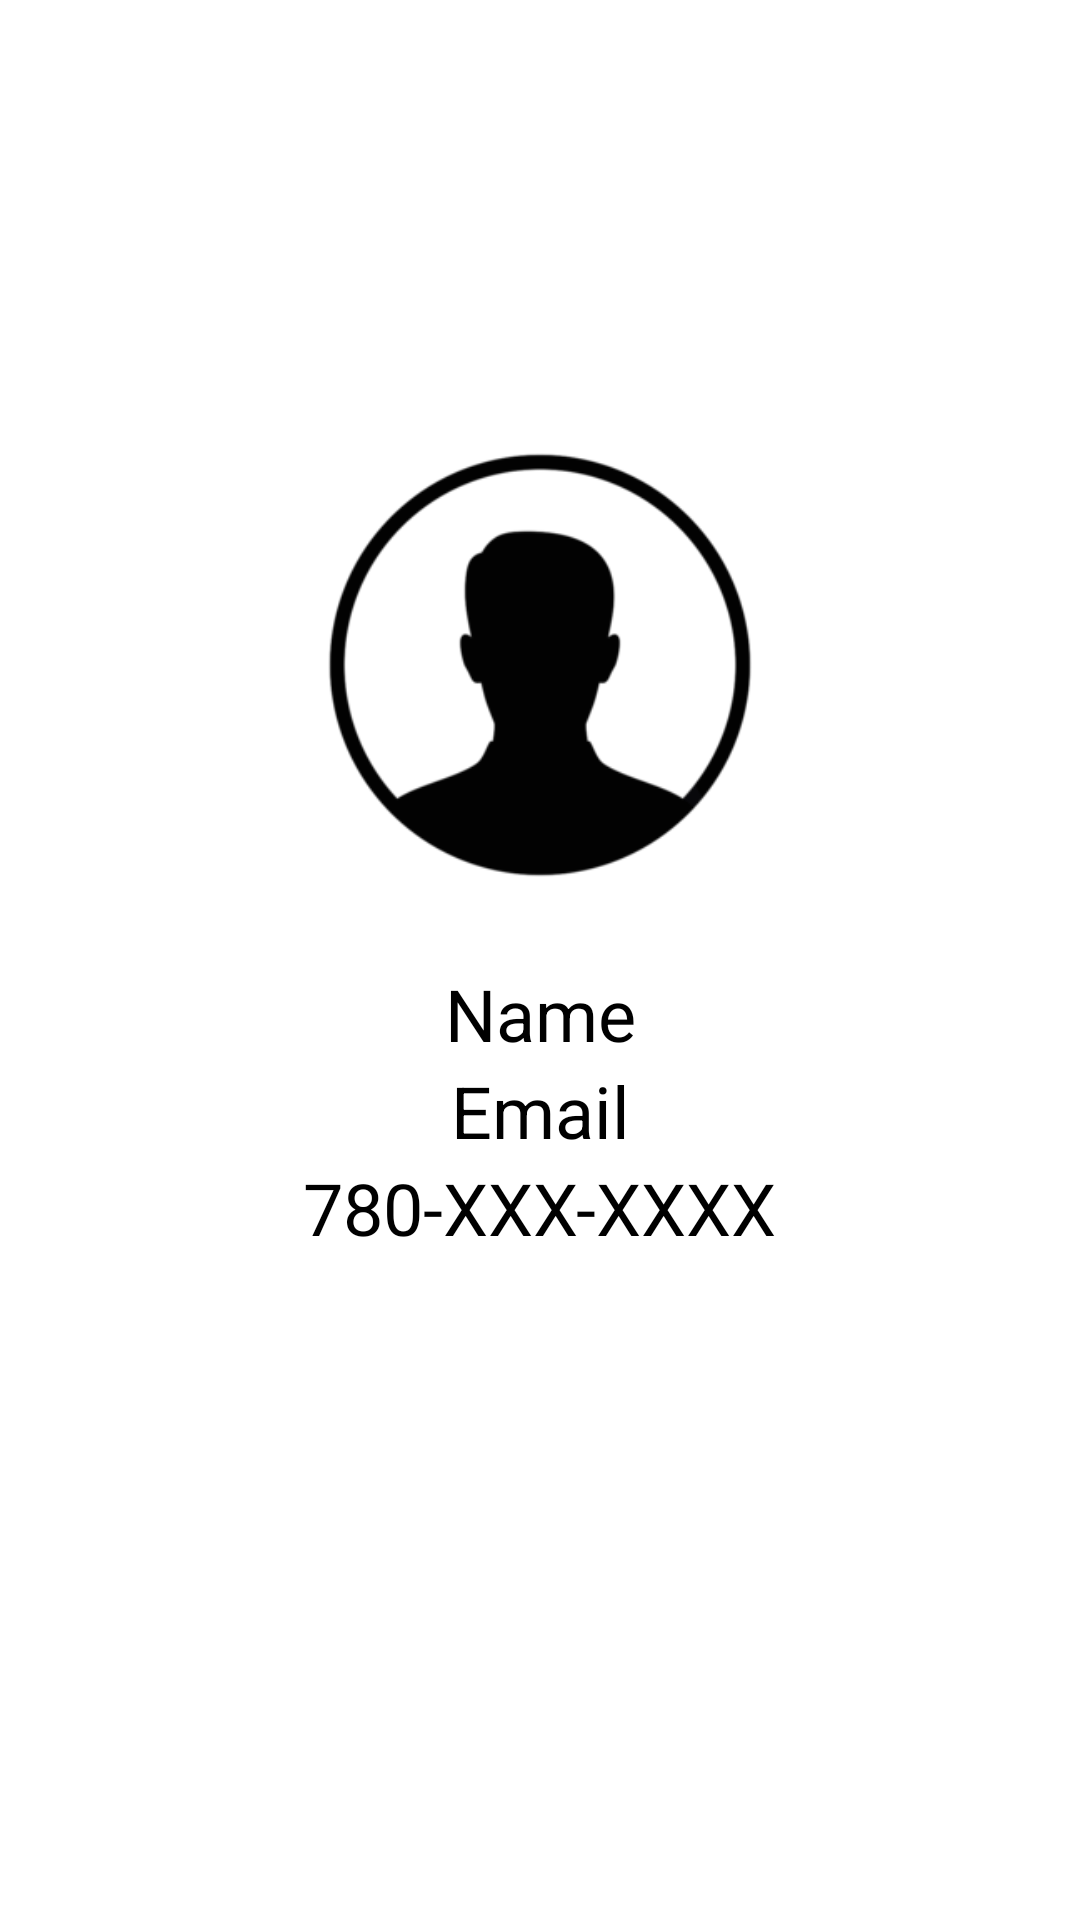

Android layout source for this screen:
<!-- AndroidManifest.xml: application theme Theme.Oblong -->
<!-- res/layout/organizer_view_entrant_profile.xml -->
<?xml version="1.0" encoding="utf-8"?>
<androidx.constraintlayout.widget.ConstraintLayout xmlns:android="http://schemas.android.com/apk/res/android"
    xmlns:app="http://schemas.android.com/apk/res-auto"
    xmlns:tools="http://schemas.android.com/tools"
    android:layout_width="match_parent"
    android:layout_height="match_parent">

    <ImageButton
        android:id="@+id/organizer_view_entrant_backarrow"
        android:layout_width="80dp"
        android:layout_height="70dp"
        android:layout_weight="1"
        android:background="#00FFFFFF"
        app:layout_constraintStart_toStartOf="parent"
        app:layout_constraintTop_toTopOf="parent"
        app:srcCompat="@drawable/back_arrow" />

    <ImageView
        android:id="@+id/organizer_view_entrant_profile_image"
        android:layout_width="wrap_content"
        android:layout_height="wrap_content"
        android:layout_marginTop="150dp"
        android:adjustViewBounds="true"
        android:maxWidth="200dp"
        android:maxHeight="200dp"
        android:scaleType="centerInside"
        android:src="@drawable/user_image"
        app:layout_constraintBottom_toTopOf="@+id/organizer_view_entrant_profile_name_text"
        app:layout_constraintEnd_toEndOf="parent"
        app:layout_constraintStart_toStartOf="parent"
        app:layout_constraintTop_toTopOf="parent"
        app:layout_constraintVertical_bias="0.9" />

    <TextView
        android:id="@+id/organizer_view_entrant_profile_name_text"
        android:layout_width="wrap_content"
        android:layout_height="wrap_content"
        android:layout_marginStart="32dp"
        android:layout_marginEnd="32dp"
        android:text="Name"
        android:textSize="24sp"
        app:layout_constraintBottom_toTopOf="@+id/organizer_view_entrant_profile_email_text"
        app:layout_constraintEnd_toEndOf="parent"
        app:layout_constraintStart_toStartOf="parent"
        app:layout_constraintTop_toBottomOf="@+id/organizer_view_entrant_profile_image"/>

    <TextView
        android:id="@+id/organizer_view_entrant_profile_email_text"
        android:layout_width="wrap_content"
        android:layout_height="wrap_content"
        android:layout_marginStart="32dp"
        android:layout_marginEnd="32dp"
        android:text="Email"
        android:textSize="24sp"
        app:layout_constraintBottom_toTopOf="@+id/organizer_view_entrant_profile_phoneNumber_text"
        app:layout_constraintEnd_toEndOf="parent"
        app:layout_constraintStart_toStartOf="parent"
        app:layout_constraintTop_toBottomOf="@+id/organizer_view_entrant_profile_name_text" />

    <TextView
        android:id="@+id/organizer_view_entrant_profile_phoneNumber_text"
        android:layout_width="wrap_content"
        android:layout_height="wrap_content"
        android:layout_marginStart="32dp"
        android:layout_marginEnd="32dp"
        android:layout_marginBottom="250dp"
        android:text="780-XXX-XXXX"
        android:textSize="24sp"
        app:layout_constraintBottom_toBottomOf="parent"
        app:layout_constraintEnd_toEndOf="parent"
        app:layout_constraintStart_toStartOf="parent"
        app:layout_constraintTop_toBottomOf="@+id/organizer_view_entrant_profile_email_text" />

</androidx.constraintlayout.widget.ConstraintLayout>
<!-- resources referenced by this layout -->
<resources>
  <!-- drawable back_arrow (drawable) -->
  <?xml version="1.0" encoding="utf-8"?>
  <vector xmlns:android="http://schemas.android.com/apk/res/android"
      android:width="48dp"
      android:height="43dp"
      android:viewportWidth="48"
      android:viewportHeight="43">
  
      <path
          android:fillColor="#1D1B20"
          android:pathData="M15.65,23.2917L26.85,33.325L24,35.8334L8,21.5L24,7.16669L26.85,9.67502L15.65,19.7084H40V23.2917H15.65Z" />
  </vector>
  <!-- drawable user_image: png bitmap (drawable, 13395 bytes) -->
</resources>
